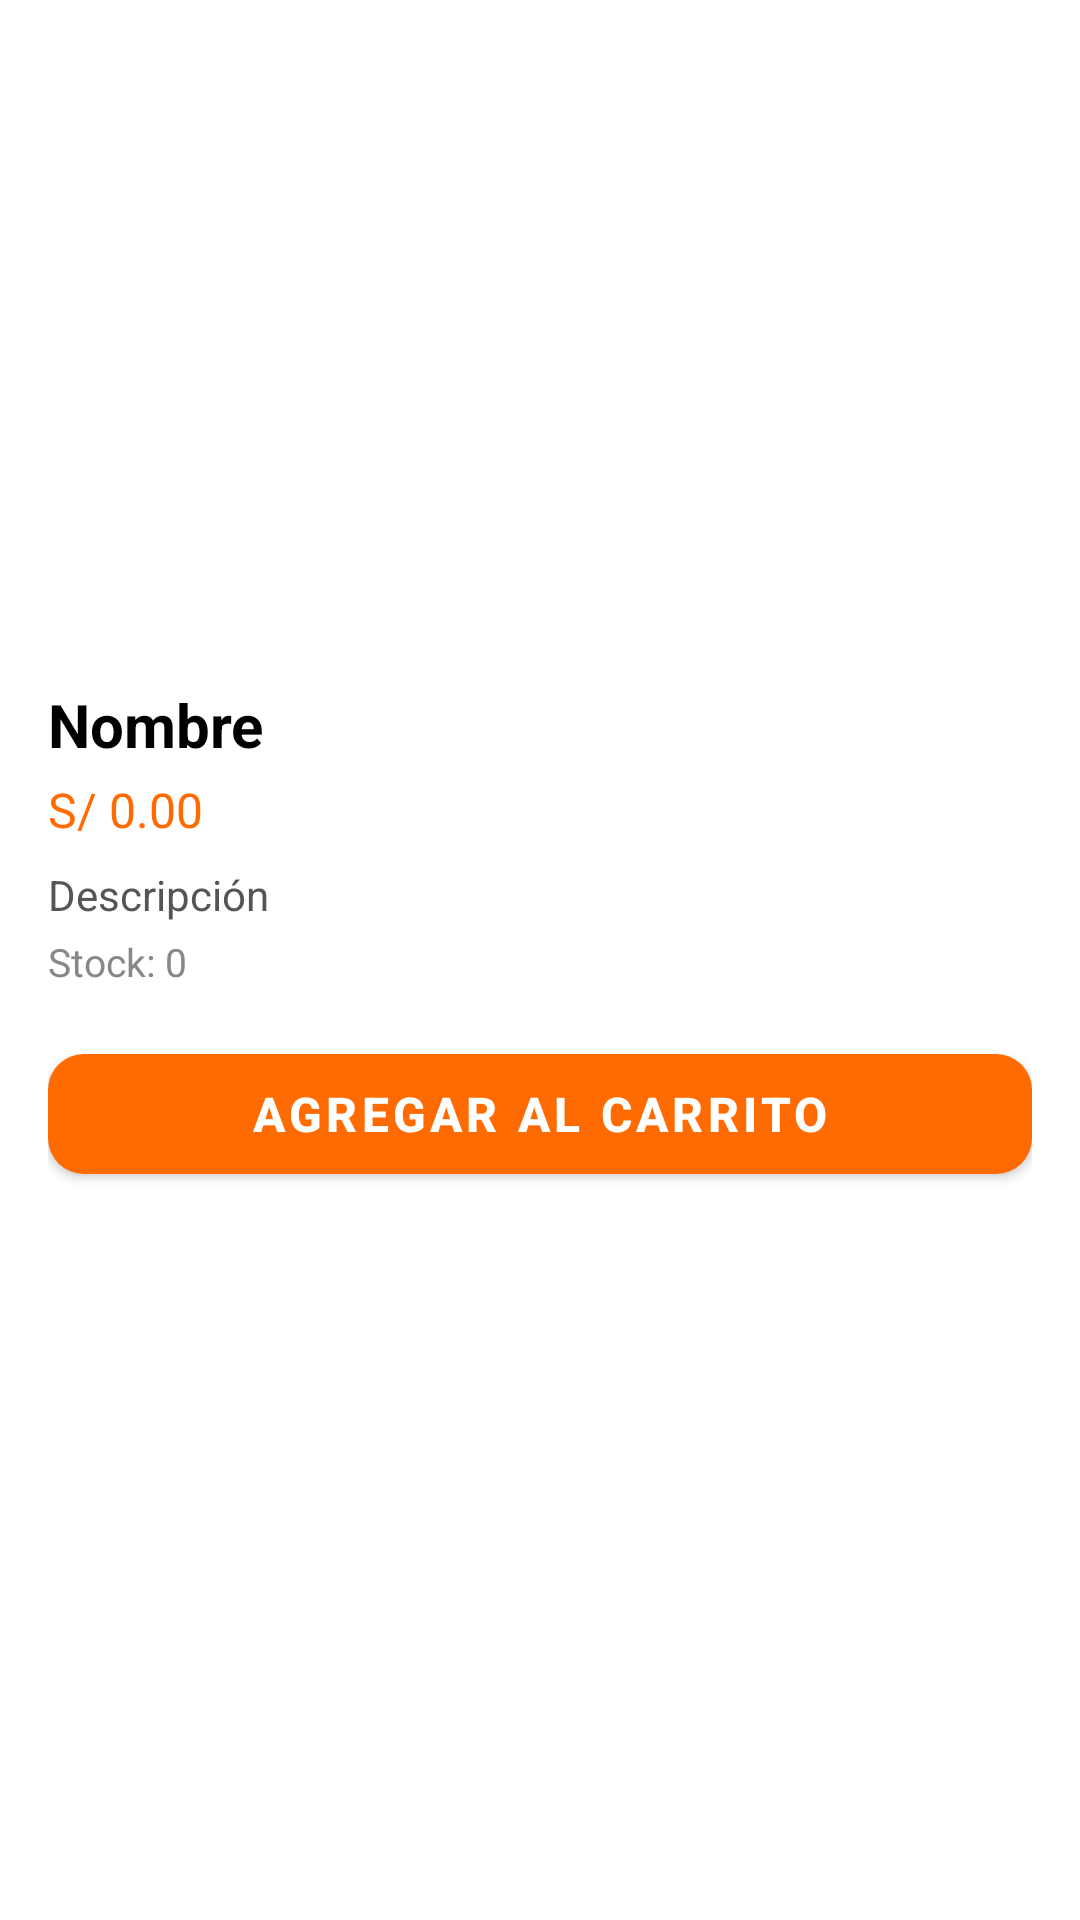

Here is an Android app screen rendered from its layout file. Give the layout XML and the strings, colors and styles it references.
<!-- AndroidManifest.xml: application theme Theme.App_comida -->
<!-- res/layout/bottom_sheet_food.xml -->
<?xml version="1.0" encoding="utf-8"?>
<LinearLayout
    xmlns:android="http://schemas.android.com/apk/res/android"
    android:layout_width="match_parent"
    android:layout_height="wrap_content"
    android:orientation="vertical"
    android:padding="16dp"
    android:background="#FFFFFF">

    <ImageView
        android:id="@+id/imgModalFood"
        android:layout_width="match_parent"
        android:layout_height="200dp"
        android:scaleType="centerCrop" />

    <TextView
        android:id="@+id/txtModalName"
        android:layout_width="wrap_content"
        android:layout_height="wrap_content"
        android:text="Nombre"
        android:textSize="20sp"
        android:textStyle="bold"
        android:textColor="#000000"
        android:layout_marginTop="12dp" />

    <TextView
        android:id="@+id/txtModalPrice"
        android:layout_width="wrap_content"
        android:layout_height="wrap_content"
        android:text="S/ 0.00"
        android:textSize="16sp"
        android:textColor="#FF6B00"
        android:layout_marginTop="4dp" />

    <TextView
        android:id="@+id/txtModalDescription"
        android:layout_width="wrap_content"
        android:layout_height="wrap_content"
        android:text="Descripción"
        android:textSize="14sp"
        android:textColor="#555555"
        android:layout_marginTop="8dp" />

    <TextView
        android:id="@+id/txtModalStock"
        android:layout_width="wrap_content"
        android:layout_height="wrap_content"
        android:text="Stock: 0"
        android:textSize="13sp"
        android:textColor="#888888"
        android:layout_marginTop="4dp" />

    <com.google.android.material.button.MaterialButton
        android:id="@+id/btnModalAddToCart"
        android:layout_width="match_parent"
        android:layout_height="52dp"
        android:layout_marginTop="16dp"
        android:text="Agregar al carrito"
        android:textSize="16sp"
        android:textStyle="bold"
        app:backgroundTint="#FF6B00"
        app:cornerRadius="12dp"
        xmlns:app="http://schemas.android.com/apk/res-auto"/>

</LinearLayout>
<!-- resources referenced by this layout -->
<resources>
  <style name="Theme.App_comida" parent="Theme.MaterialComponents.Light.NoActionBar">
          <item name="colorPrimary">@color/primary</item>
          <item name="colorPrimaryVariant">@color/primary_dark</item>
          <item name="colorOnPrimary">@color/white</item>
          <item name="colorSecondary">@color/secondary</item>
          <item name="colorOnSecondary">@color/white</item>
          <item name="android:windowFullscreen">true</item>
      </style>
  <color name="primary">#FF6B35</color>
  <color name="primary_dark">#E55A24</color>
  <color name="white">#FFFFFF</color>
  <color name="secondary">#2EC4B6</color>
</resources>
